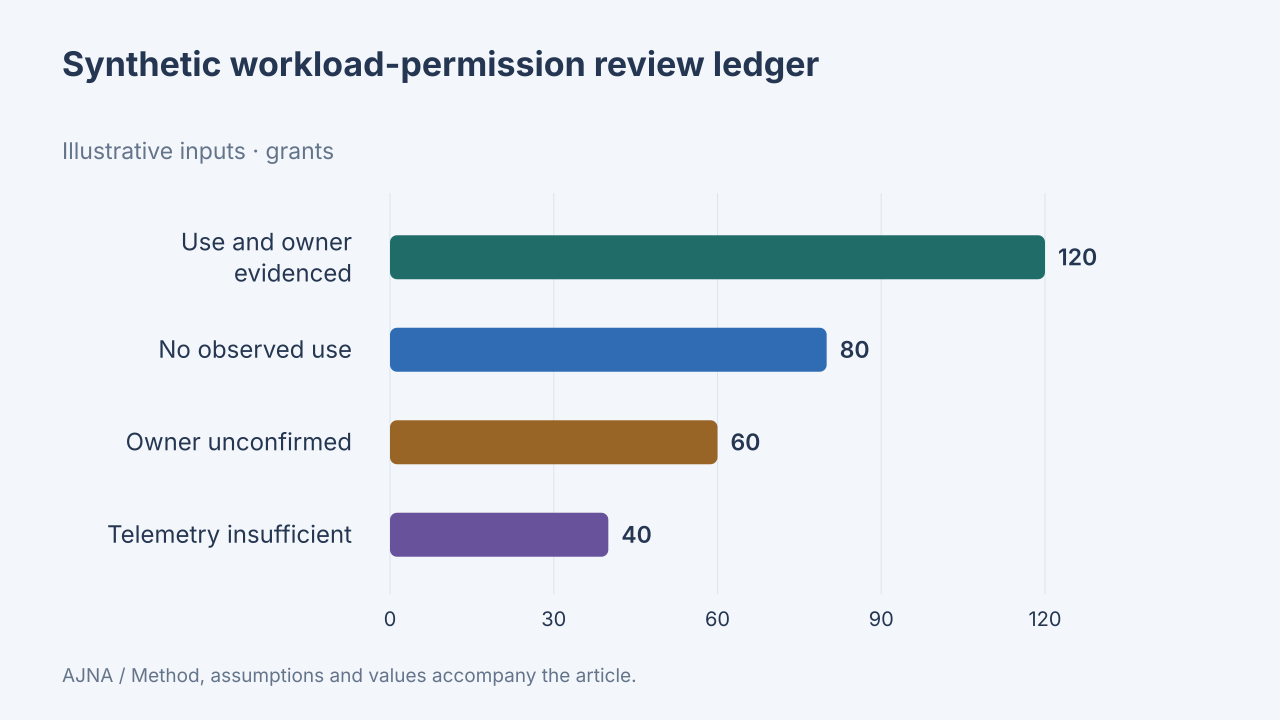

The table this chart was drawn from, first rows:
label, value, unit, data_origin, method
Use and owner evidenced, 120, grants, synthetic, Synthetic300grants in exclusive review c…
No observed use, 80, grants, synthetic, Synthetic300grants in exclusive review c…
Owner unconfirmed, 60, grants, synthetic, Synthetic300grants in exclusive review c…
Telemetry insufficient, 40, grants, synthetic, Synthetic300grants in exclusive review c…
